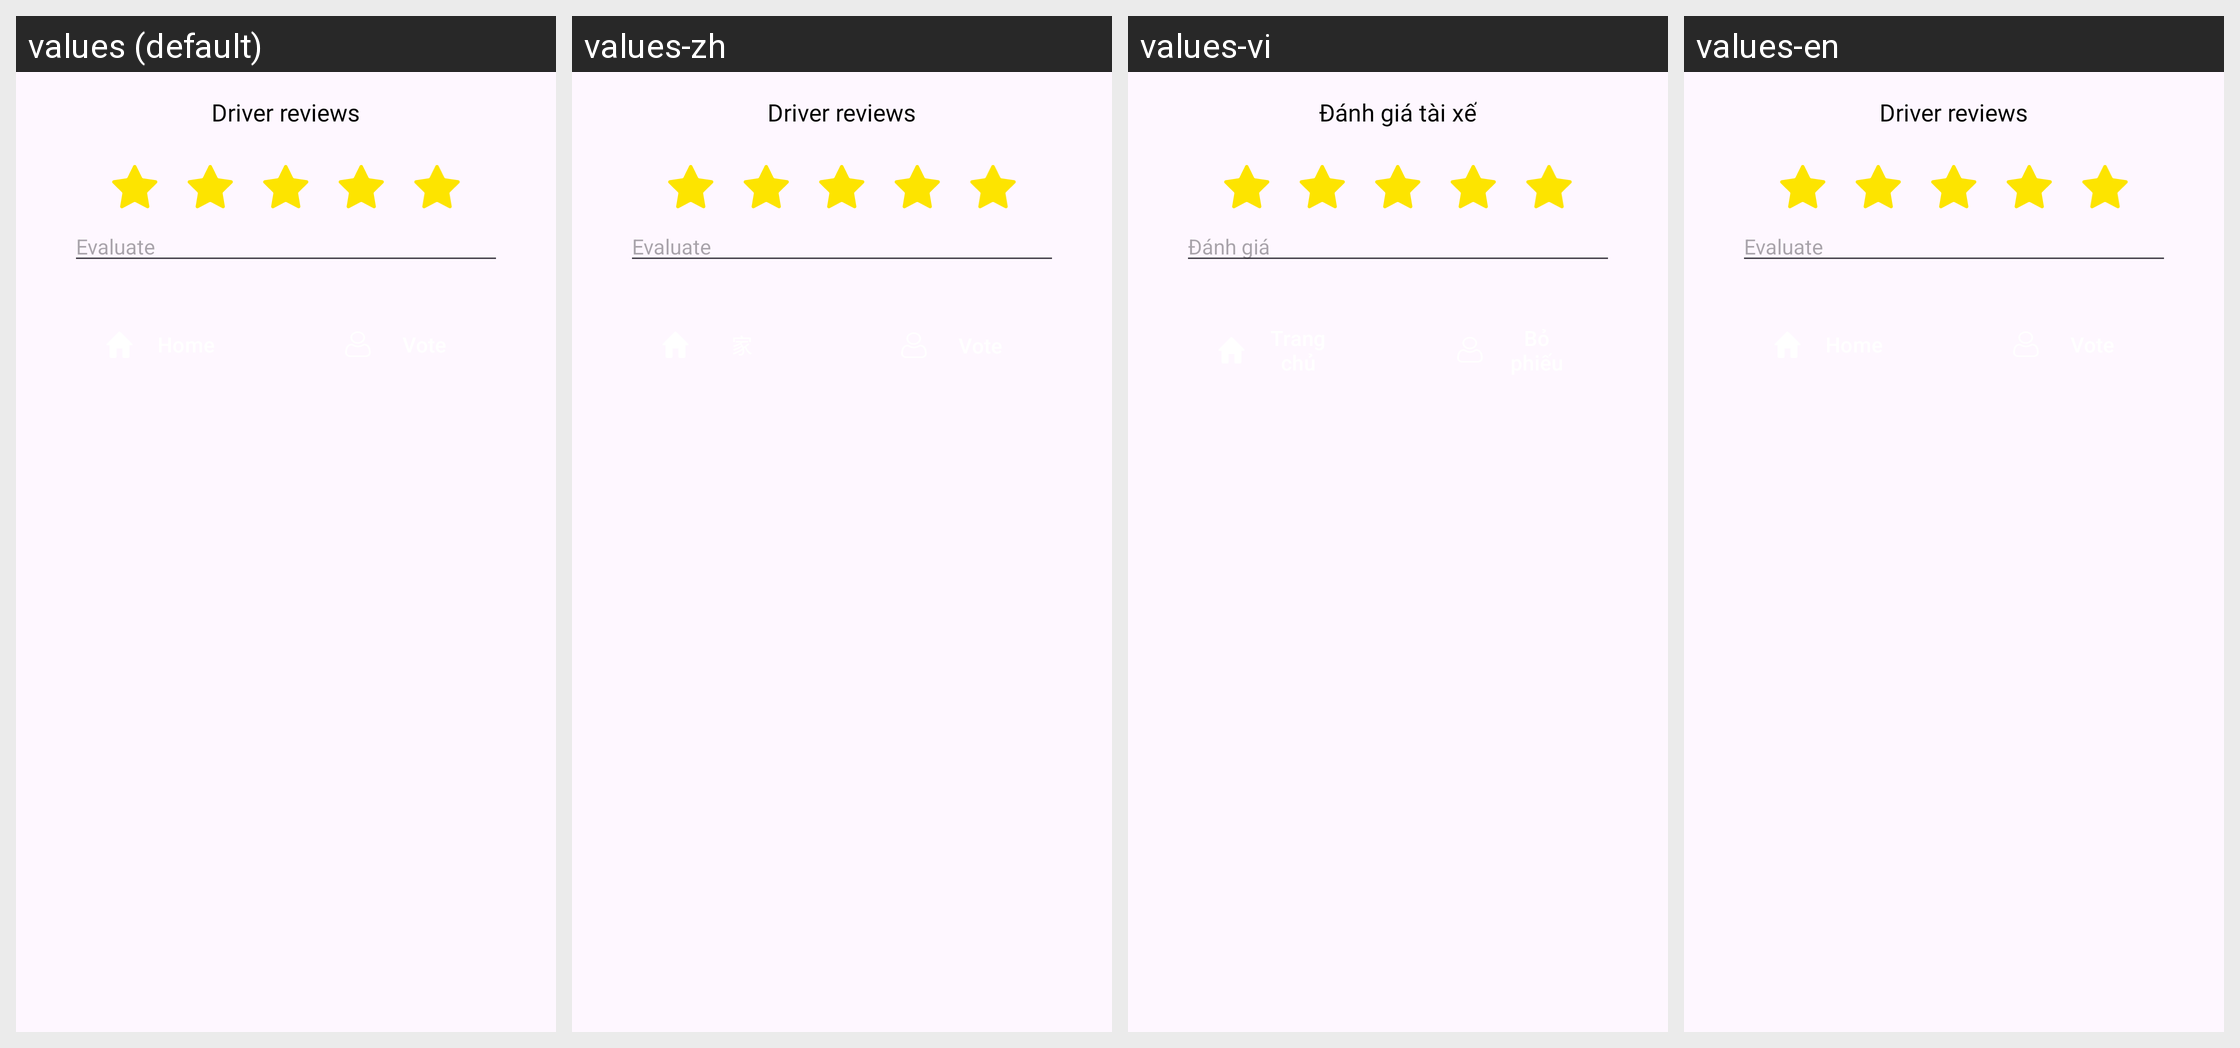

Here is an Android app screen in its default locale and in the app's own translations. Write out the translated-string differences for the strings that appear on this screen.
Android screen res/layout/layout_complete_dialog.xml rendered under 4 locales, left to right: values (default), values-zh, values-vi, values-en. Device: Nexus 5 (rendered at 1080×1920; each locale shown at half size, 540×960, under a caption strip naming it); theme Theme.Material3.DayNight.NoActionBar.
Other locales in the repository, not shown: values-de, values-es, values-fr, values-pt.
Strings drawn on this screen, with the default value and each locale's value (text and hints the layout hard-codes, and strings that could not be matched under every locale, appear in the picture but are not listed):

driver_reviews
  values: Driver reviews
  values-zh: Driver reviews  [not translated; the default value is used]
  values-vi: Đánh giá tài xế
  values-en: Driver reviews

evaluate
  values: Evaluate
  values-zh: Evaluate  [not translated; the default value is used]
  values-vi: Đánh giá
  values-en: Evaluate  [not translated; the default value is used]
